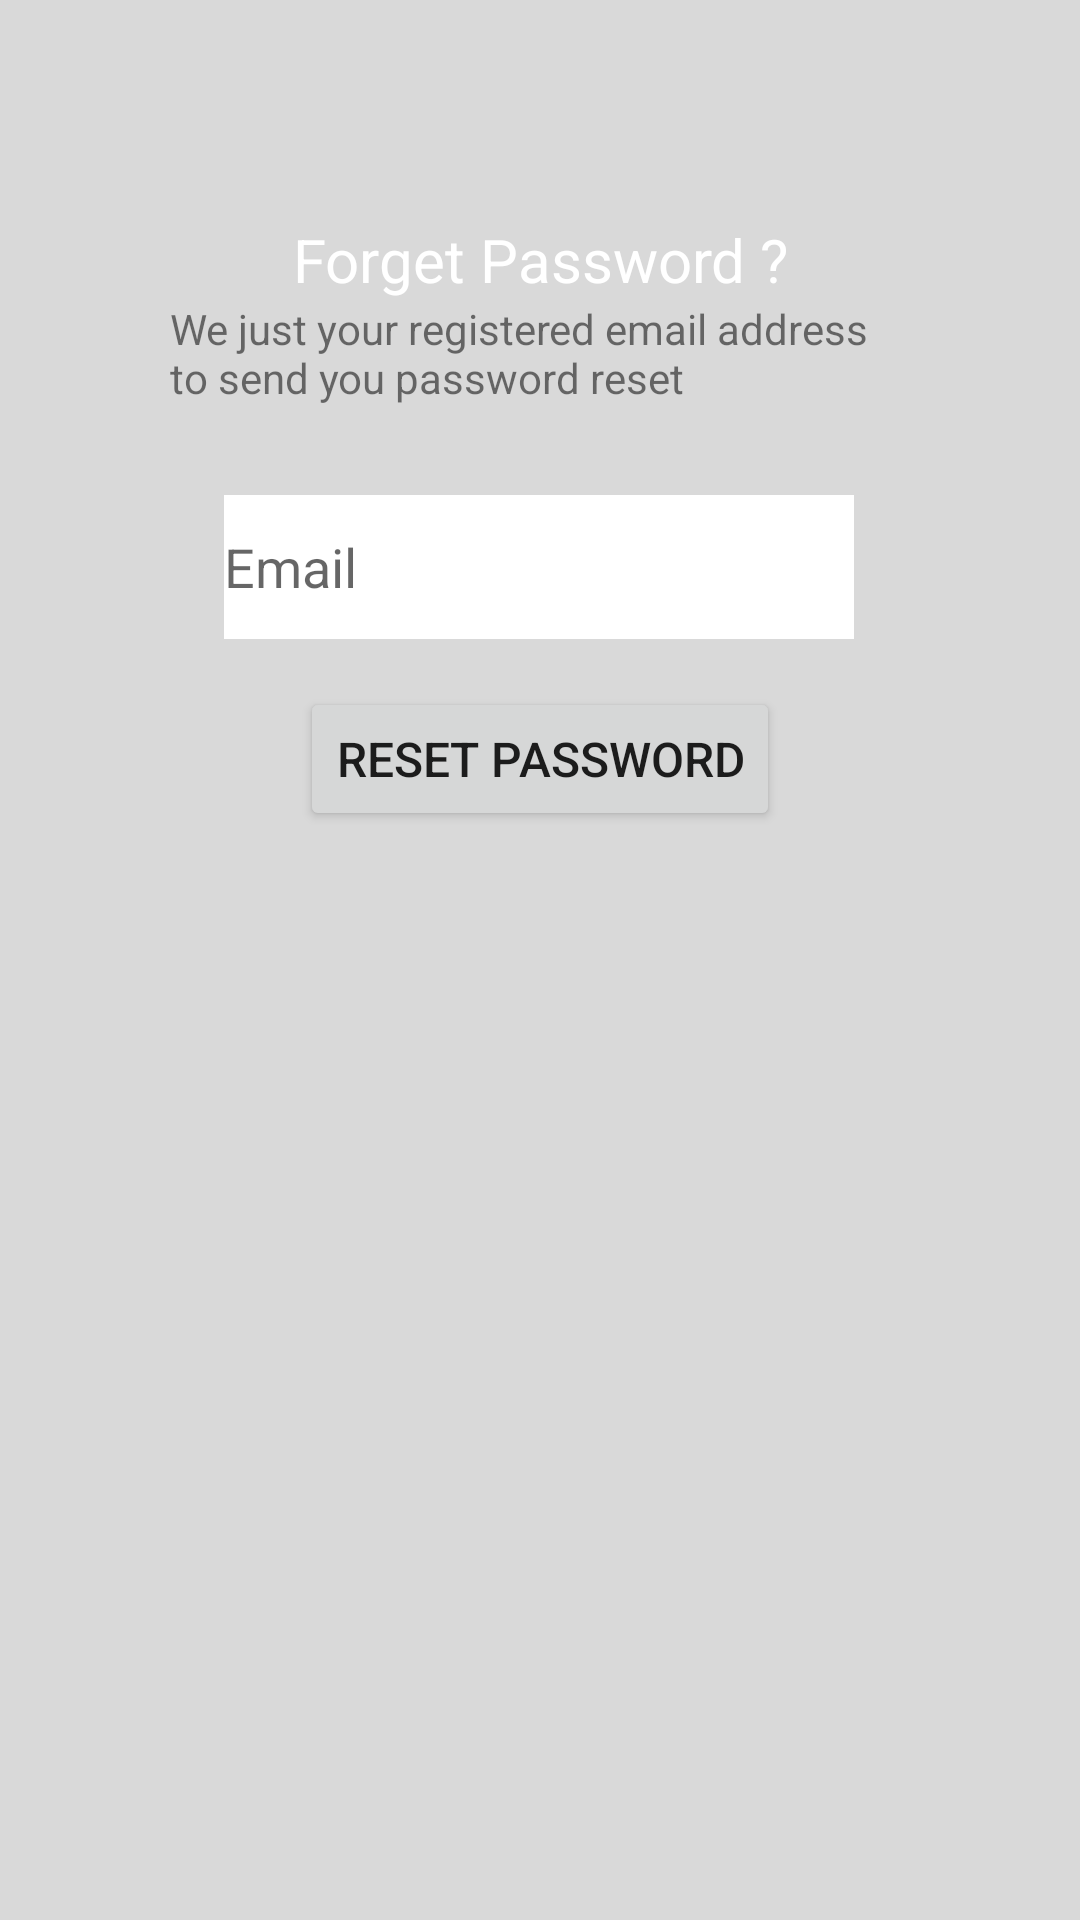

Android layout source for this screen:
<!-- AndroidManifest.xml: application theme Theme.Cinema_world -->
<!-- res/layout/fragment_forget__password_.xml -->
<?xml version="1.0" encoding="utf-8"?>
<androidx.constraintlayout.widget.ConstraintLayout xmlns:android="http://schemas.android.com/apk/res/android"
    xmlns:app="http://schemas.android.com/apk/res-auto"
    xmlns:tools="http://schemas.android.com/tools"
    android:layout_width="match_parent"
    android:layout_height="match_parent"
    android:background="#26000000"
    tools:context=".login.Forget_Password_Fragment">


    <ImageView
        android:id="@+id/imageView2"
        android:layout_width="132dp"
        android:layout_height="57dp"

        android:layout_marginTop="8dp"
        android:src="@drawable/ic_lock_24"
        app:layout_constraintEnd_toEndOf="parent"
        app:layout_constraintStart_toStartOf="parent"
        app:layout_constraintTop_toTopOf="parent" />

    <TextView
        android:id="@+id/textView3"
        android:layout_width="wrap_content"
        android:layout_height="wrap_content"
        android:layout_marginTop="8dp"
        android:text="Forget Password ?"
        android:textColor="@color/white"
        android:textSize="20sp"
        app:layout_constraintEnd_toEndOf="parent"
        app:layout_constraintStart_toStartOf="parent"
        app:layout_constraintTop_toBottomOf="@+id/imageView2" />


    <TextView
        android:id="@+id/textView"
        android:layout_width="247dp"
        android:layout_height="41dp"
        android:layout_marginStart="32dp"
        android:layout_marginEnd="32dp"
        android:text="We just your registered email address to send you password reset  "
        app:layout_constraintBottom_toTopOf="@+id/editTextTextEmailAddress"
        app:layout_constraintEnd_toEndOf="parent"
        app:layout_constraintStart_toStartOf="parent"
        app:layout_constraintTop_toBottomOf="@+id/textView3" />

    <EditText
        android:id="@+id/editTextTextEmailAddress"
        android:layout_width="wrap_content"
        android:layout_height="wrap_content"
        android:layout_marginTop="24dp"
        android:background="@color/white"
        android:drawableRight="@drawable/ic_email_24"
        android:ems="10"
        android:hint="Email"
        android:inputType="textEmailAddress"
        android:minHeight="48dp"
        app:layout_constraintEnd_toEndOf="parent"
        app:layout_constraintHorizontal_bias="0.497"
        app:layout_constraintStart_toStartOf="parent"
        app:layout_constraintTop_toBottomOf="@+id/textView" />

    <Button
        android:id="@+id/button_forgetSend"
        android:layout_width="wrap_content"
        android:layout_height="wrap_content"
        android:layout_marginTop="16dp"
        android:text="@string/reset_password"

        android:textSize="16sp"
        app:layout_constraintEnd_toEndOf="parent"
        app:layout_constraintStart_toStartOf="parent"
        app:layout_constraintTop_toBottomOf="@+id/editTextTextEmailAddress" />
</androidx.constraintlayout.widget.ConstraintLayout>
<!-- resources referenced by this layout -->
<resources>
  <color name="white">#FFFFFFFF</color>
  <string name="reset_password">RESET PASSWORD</string>
  <style name="Theme.Cinema_world" parent="Theme.MaterialComponents.DayNight.DarkActionBar">
          
          <item name="colorPrimary">#EB151C25</item>
          <item name="colorPrimaryVariant">@color/purple_700</item>
          <item name="colorOnPrimary">@color/white</item>
          
          <item name="colorSecondary">@color/teal_200</item>
          <item name="colorSecondaryVariant">@color/teal_700</item>
          <item name="colorOnSecondary">@color/black</item>
          
          <item name="android:statusBarColor" tools:targetApi="l">?attr/colorPrimaryVariant</item>
          
      </style>
  <color name="purple_700">#FF3700B3</color>
  <color name="teal_200">#FF03DAC5</color>
  <color name="teal_700">#FF018786</color>
  <color name="black">#FF000000</color>
</resources>
